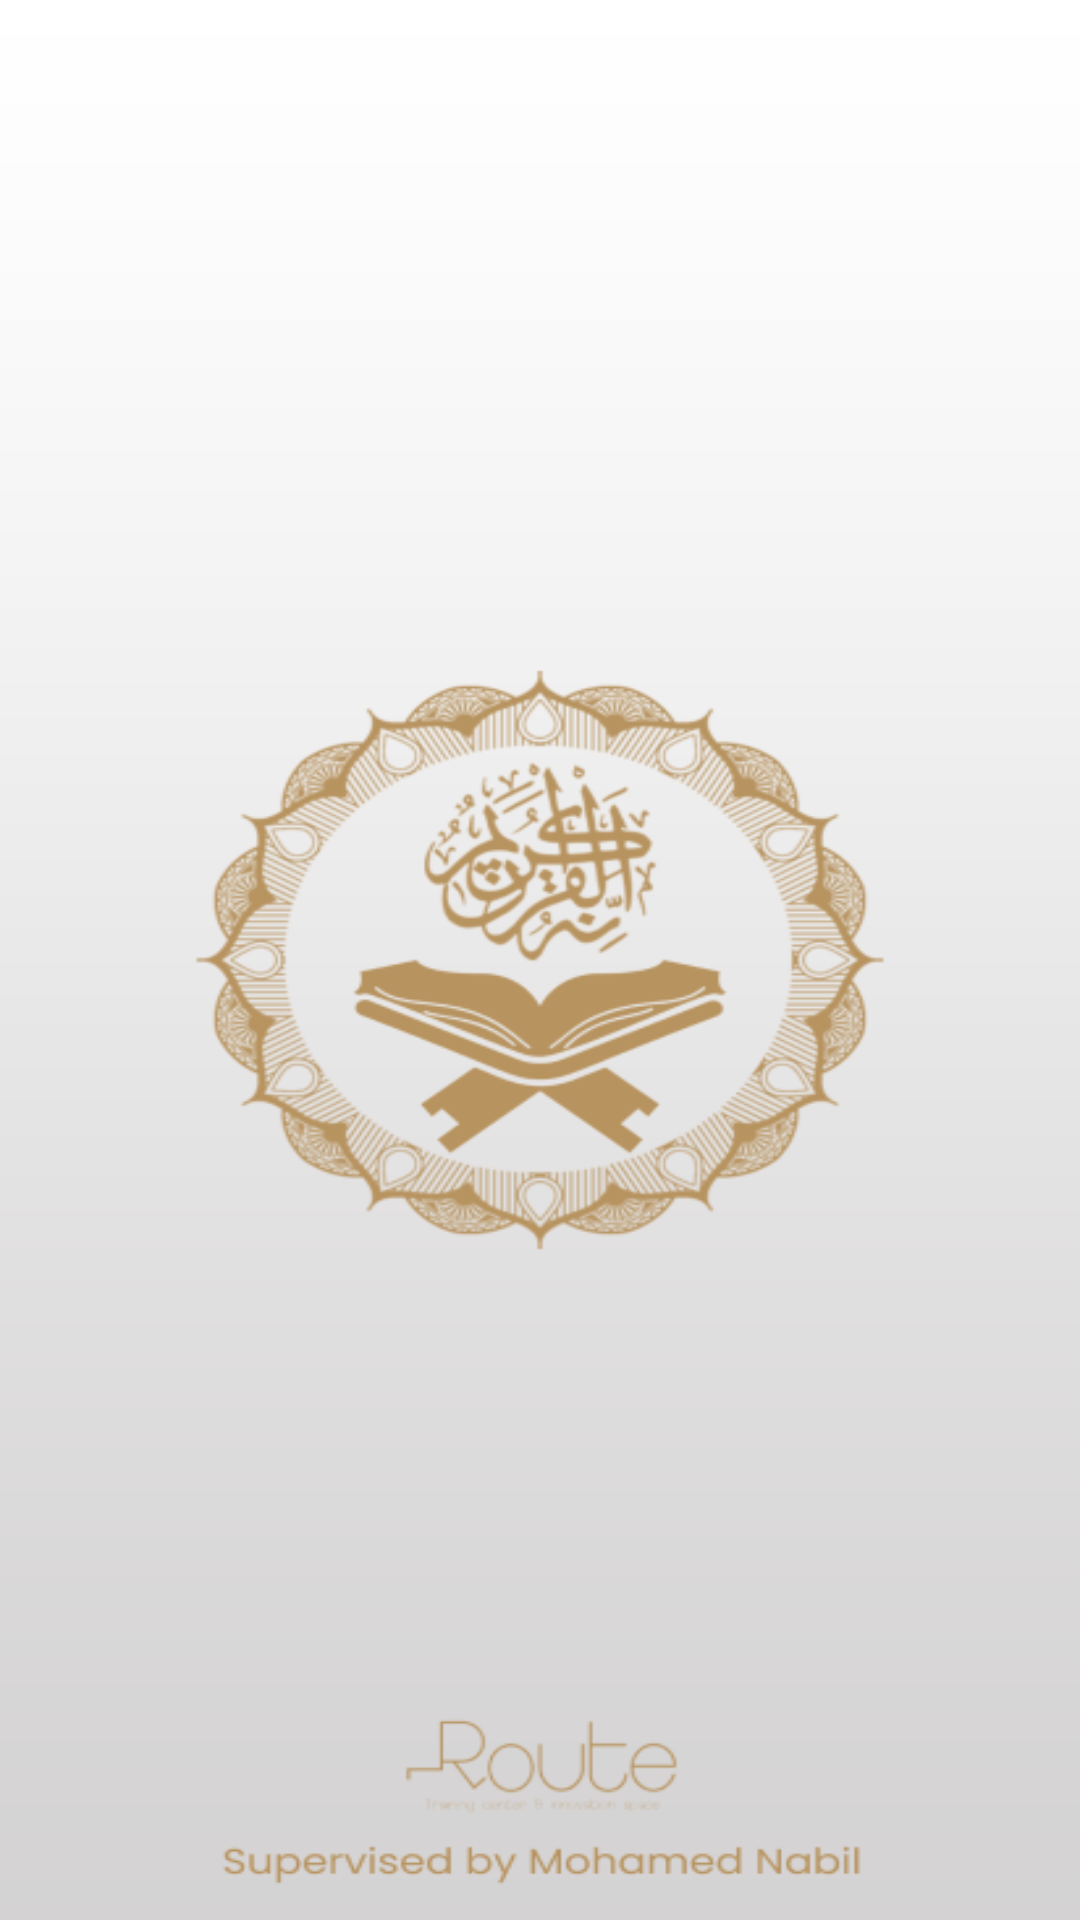

Reconstruct the res/layout file that produces this screen, plus the resources it refers to.
<!-- AndroidManifest.xml: application theme Base.Theme.Eslami -->
<!-- res/layout/activity_main.xml -->
<?xml version="1.0" encoding="utf-8"?>
<androidx.constraintlayout.widget.ConstraintLayout xmlns:android="http://schemas.android.com/apk/res/android"
    xmlns:app="http://schemas.android.com/apk/res-auto"
    xmlns:tools="http://schemas.android.com/tools"
    android:layout_width="match_parent"
    android:layout_height="match_parent"
    tools:context=".ui.MainActivity">
 <androidx.constraintlayout.utils.widget.ImageFilterView
     android:layout_width="match_parent"
     android:layout_height="match_parent"
     android:background="@drawable/splash"/>

</androidx.constraintlayout.widget.ConstraintLayout>
<!-- resources referenced by this layout -->
<resources>
  <!-- drawable splash: png bitmap (drawable, 64541 bytes) -->
  <style name="Base.Theme.Eslami" parent="Theme.Material3.DayNight.NoActionBar">
          
          
          <item name="colorPrimaryVariant">@color/primaryColor</item>
      </style>
  <color name="primaryColor">#B7935F</color>
</resources>
